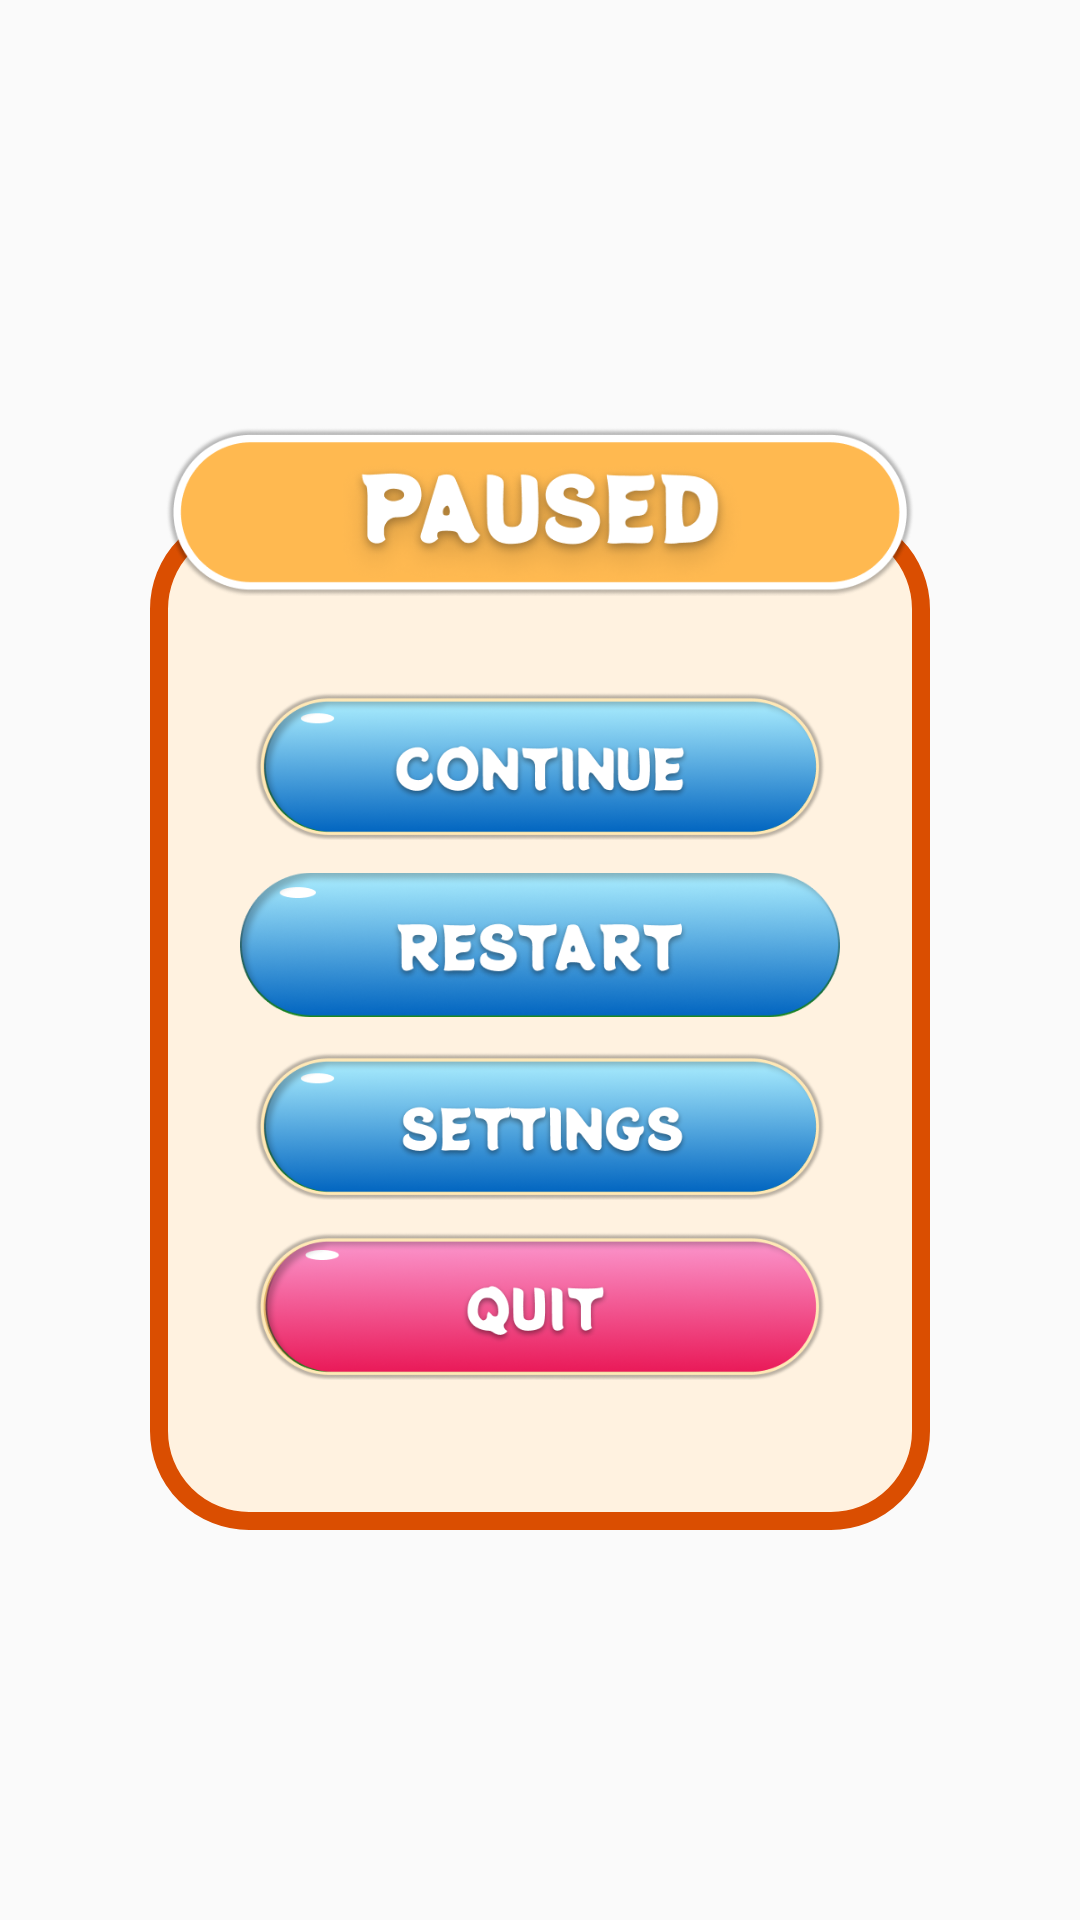

Here is an Android app screen rendered from its layout file. Give the layout XML and the strings, colors and styles it references.
<!-- AndroidManifest.xml: application theme Theme.Game -->
<!-- res/layout/fragment_pause_game.xml -->
<RelativeLayout xmlns:android="http://schemas.android.com/apk/res/android"
    xmlns:tools="http://schemas.android.com/tools"
    android:layout_width="match_parent"
    android:layout_height="match_parent"
    android:layout_centerInParent="true"
    android:id="@+id/main_frame"
    android:gravity="center">


        <LinearLayout
            android:layout_width="match_parent"
            android:layout_height="wrap_content"
            android:layout_centerHorizontal="true"
            android:layout_marginStart="50dp"
            android:layout_marginEnd="50dp"
            android:layout_marginTop="40dp"
            android:orientation="vertical"
            android:background="@drawable/game_paused_bg"
            android:gravity="center_horizontal">

            <ImageView
                android:layout_width="200dp"
                android:layout_height="50dp"
                android:layout_marginTop="60dp"
                android:layout_marginBottom="10dp"
                android:src="@drawable/continue_game"
                android:contentDescription="@string/continue_game_desc" />

            <ImageView
                android:layout_width="200dp"
                android:layout_height="50dp"
                android:layout_marginBottom="10dp"
                android:src="@drawable/restart_game"
                android:contentDescription="@string/restart_game_desc" />

            <ImageView
                android:layout_width="200dp"
                android:layout_height="50dp"
                android:layout_marginBottom="10dp"
                android:src="@drawable/settings_game"
                android:contentDescription="@string/settings_game_desc" />

            <ImageView
                android:layout_width="200dp"
                android:layout_height="50dp"
                android:layout_marginBottom="50dp"
                android:src="@drawable/quit_game"
                android:contentDescription="@string/quit_game_desc" />
        </LinearLayout>

        <ImageView
            android:layout_width="250dp"
            android:layout_height="80dp"
            android:layout_centerHorizontal="true"
            android:src="@drawable/game_paused"
            android:contentDescription="@string/game_paused_desc" />


</RelativeLayout>
<!-- resources referenced by this layout -->
<resources>
  <!-- drawable continue_game: png bitmap (drawable, 73061 bytes) -->
  <!-- drawable game_paused: png bitmap (drawable, 65771 bytes) -->
  <!-- drawable game_paused_bg (drawable) -->
  <?xml version="1.0" encoding="utf-8"?>
  <shape xmlns:android="http://schemas.android.com/apk/res/android"
      android:shape="rectangle">
  
      <corners
          android:radius="30dp"/>
  
      <solid
          android:color="#FFF2E0"/>
  
      <stroke
          android:width="6dp"
          android:color="#DA4E01"/>
  
  </shape>
  <!-- drawable quit_game: png bitmap (drawable, 67986 bytes) -->
  <!-- drawable restart_game: png bitmap (drawable, 69678 bytes) -->
  <!-- drawable settings_game: png bitmap (drawable, 73402 bytes) -->
  <string name="continue_game_desc">Continue game</string>
  <string name="game_paused_desc">Header Description for Pausing the game</string>
  <string name="quit_game_desc">Quit game</string>
  <string name="restart_game_desc">Restart game</string>
  <string name="settings_game_desc">Game settings</string>
  <style name="Theme.Game" parent="Theme.AppCompat.Light.NoActionBar">
          
          <item name="colorPrimary">@color/primary</item>
          <item name="colorPrimaryVariant">@color/secondary</item>
          <item name="colorOnPrimary">@color/white</item>
          
          <item name="colorSecondary">@color/teal_200</item>
          <item name="colorSecondaryVariant">@color/teal_700</item>
          <item name="windowActionBar">false</item>
          <item name="android:itemBackground">#000000</item>
          <item name="android:actionMenuTextColor">@color/bg_group_item_dragging_active_state</item>
          <item name="colorOnSecondary">@color/black</item>
          <item name="android:actionOverflowButtonStyle">@style/MyActionButtonOverflow</item>
          
          <item name="android:statusBarColor">@color/secondary</item>
          
      </style>
  <color name="primary">#FFF2E0</color>
  <color name="secondary">#FFB950</color>
  <color name="white">#FFFFFFFF</color>
  <color name="teal_200">#FF03DAC5</color>
  <color name="teal_700">#FF018786</color>
  <color name="bg_group_item_dragging_active_state">#ffee99ff</color>
  <color name="black">#FF000000</color>
  <style name="MyActionButtonOverflow" parent="android:style/Widget.Holo.Light.ActionButton.Overflow">
          <item name="android:src">@drawable/menu_icon</item>
      </style>
  <!-- drawable menu_icon: png bitmap (drawable, 1648 bytes) -->
</resources>
